Photos from the image-classification dataset "BirdTerrainData" in the GitHub repository Max-Highsmith/TerrainClassifier. Its 3 classes are: land, mixed terrain, water.

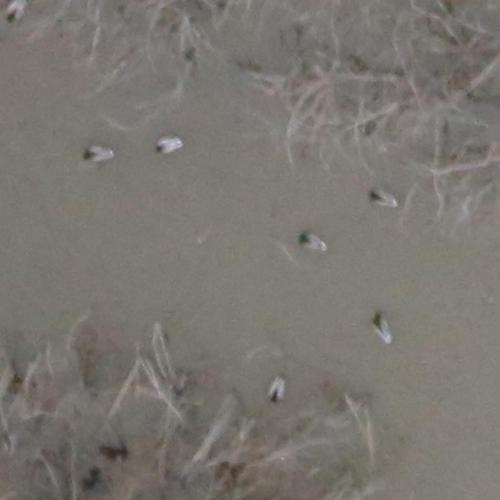
Label: mixed terrain

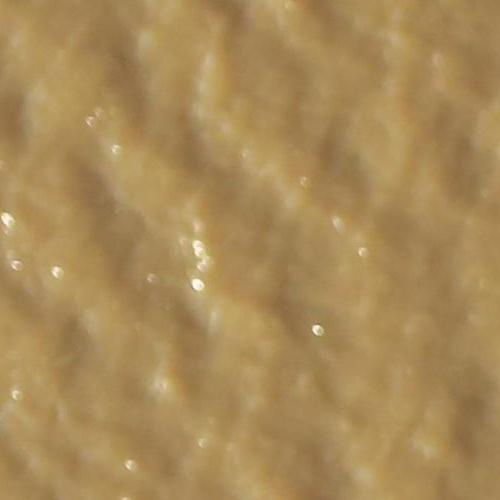
Label: water

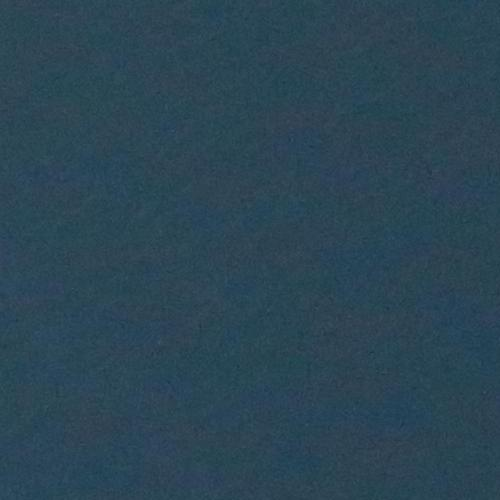
Label: water

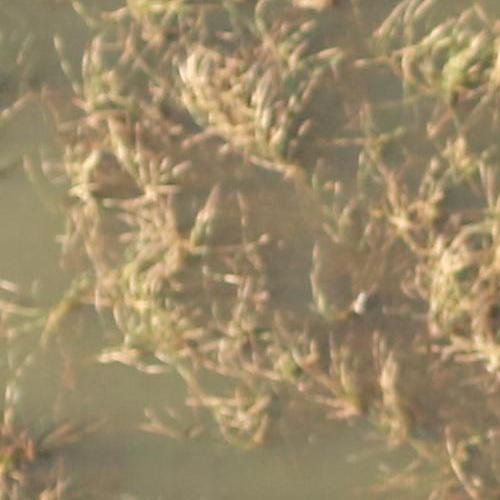
Label: mixed terrain

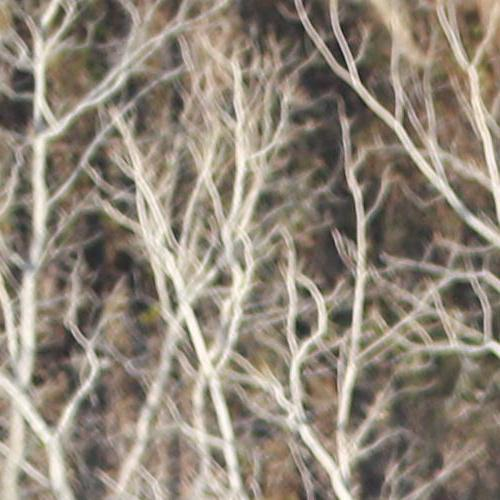
Label: land

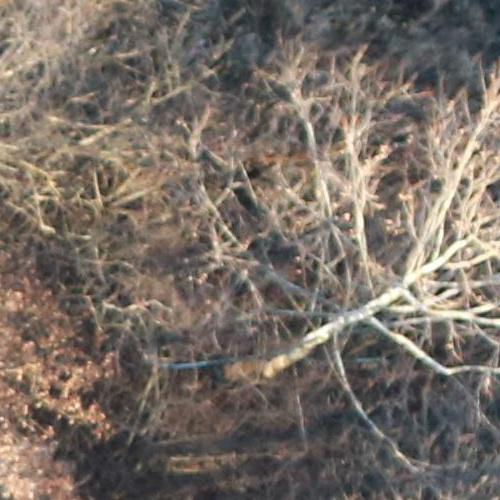
Label: land
